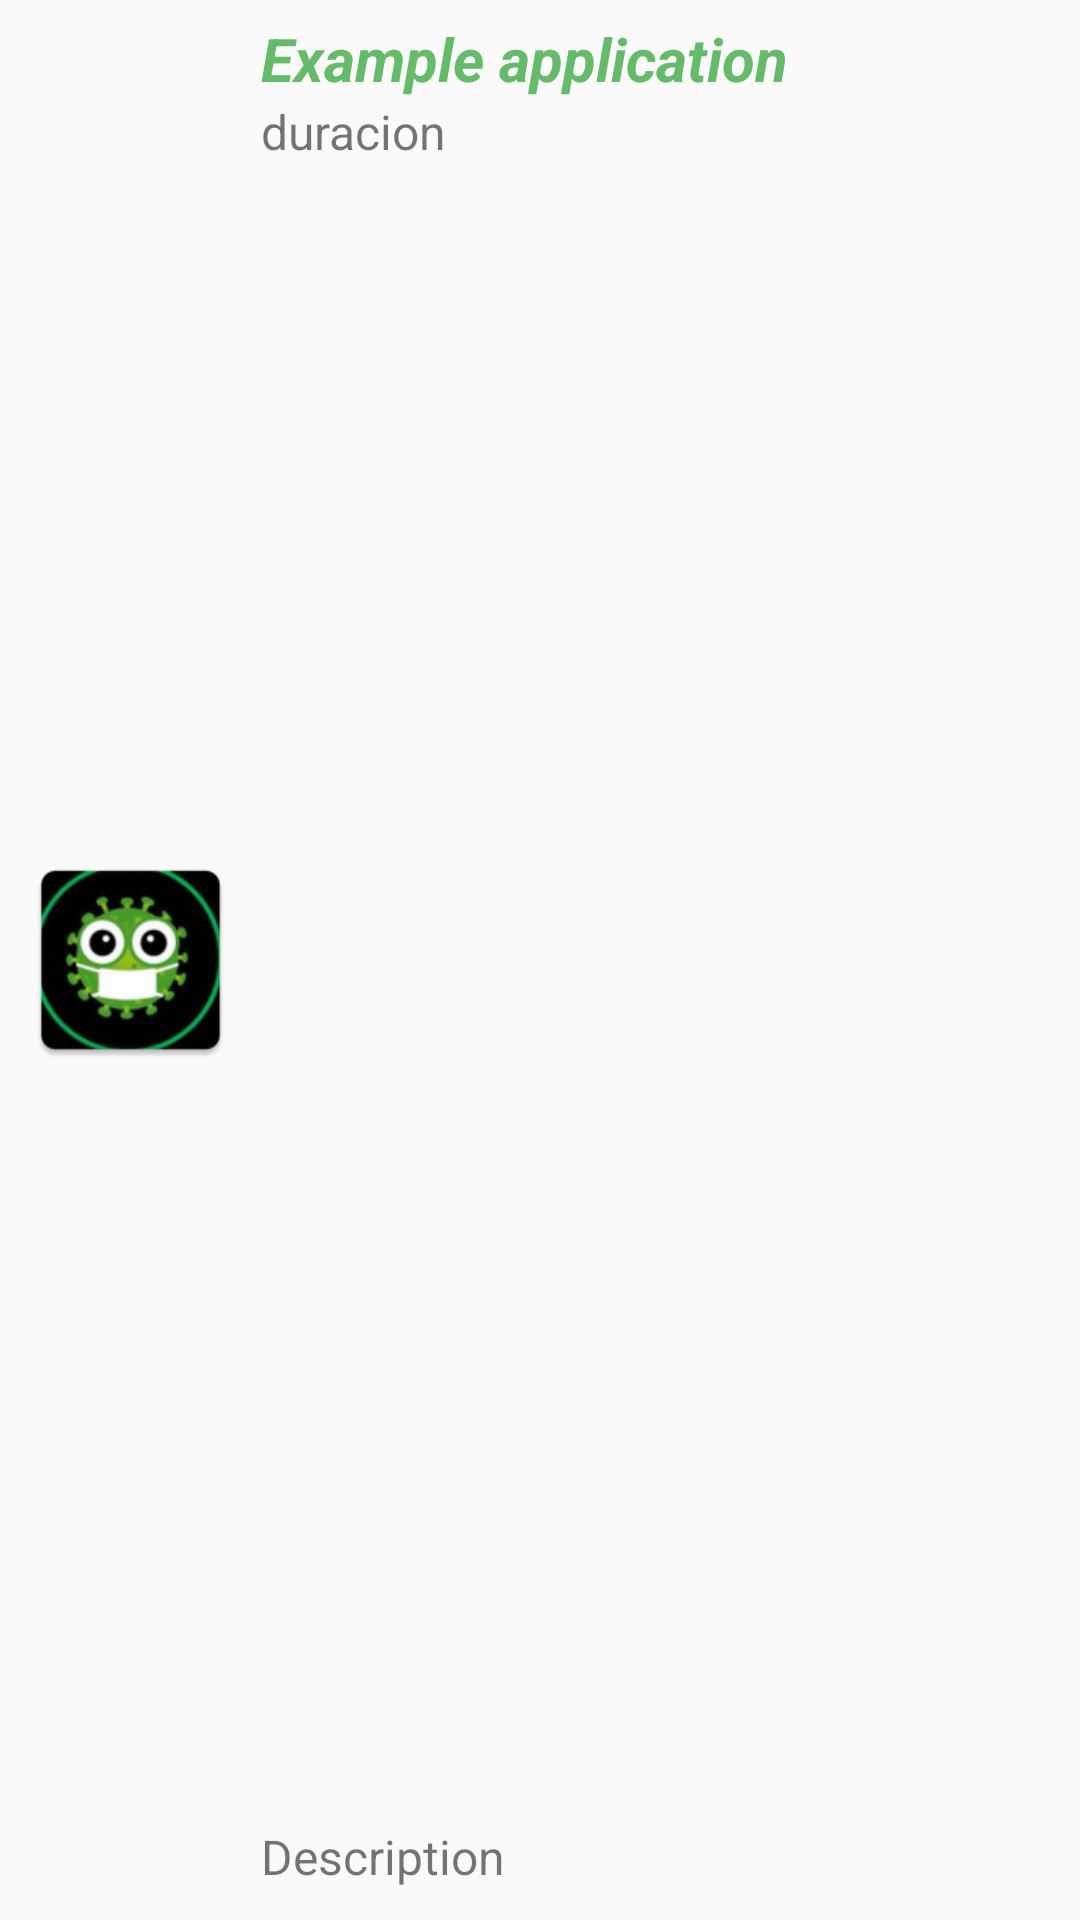

Write the Android layout XML for this screen, with the resource values it uses.
<!-- AndroidManifest.xml: application theme AppTheme -->
<!-- res/layout/ranking_personal.xml -->
<?xml version="1.0" encoding="utf-8"?>
<RelativeLayout xmlns:android="http://schemas.android.com/apk/res/android"
    android:layout_width="fill_parent"
    android:layout_height="80dp"
    android:padding="6dip"
    >

    <ImageView
        android:id="@+id/foto"
        android:layout_width="75dp"
        android:layout_height="75dp"
        android:layout_alignParentBottom="true"
        android:layout_alignParentTop="true"
        android:layout_marginRight="6dip"
        android:contentDescription="TODO"
        android:src="@mipmap/ic_launcher" />

    <TextView
        android:id="@+id/username"
        android:layout_width="fill_parent"
        android:layout_height="26dip"
        android:layout_alignParentBottom="true"
        android:layout_alignParentRight="true"
        android:layout_toRightOf="@id/foto"
        android:ellipsize="marquee"
        android:singleLine="true"
        android:text="Description"
        android:textSize="16sp" />
    <TextView
        android:id="@+id/duracion"
        android:layout_width="fill_parent"
        android:layout_height="16dip"
        android:layout_alignParentBottom="true"
        android:layout_alignParentRight="true"
        android:layout_toRightOf="@id/foto"
        android:layout_below="@+id/puntos"
        android:ellipsize="marquee"
        android:singleLine="true"
        android:text="duracion"
        android:textSize="16sp" />

    <TextView
        android:id="@+id/puntos"
        android:layout_width="fill_parent"
        android:layout_height="wrap_content"
        android:layout_alignWithParentIfMissing="true"
        android:layout_alignParentTop="true"
        android:layout_alignParentRight="true"
        android:layout_toRightOf="@id/foto"
        android:gravity="center_vertical"
        android:text="Example application"
        android:textColor="@color/colorRanking"
        android:textSize="20sp"
        android:textStyle="italic|bold" />
</RelativeLayout>
<!-- resources referenced by this layout -->
<resources>
  <color name="colorRanking">#66BB6A</color>
  <!-- mipmap ic_launcher: png bitmap (mipmap-hdpi, 8368 bytes) -->
  <style name="AppTheme" parent="Theme.AppCompat.Light.DarkActionBar">
          
          <item name="colorPrimary">@color/colorPrimary</item>
          <item name="colorPrimaryDark">@color/colorPrimaryDark</item>
          <item name="colorAccent">@color/colorAccent</item>
      </style>
  <color name="colorPrimary">#6200EE</color>
  <color name="colorPrimaryDark">#3700B3</color>
  <color name="colorAccent">#03DAC5</color>
</resources>
